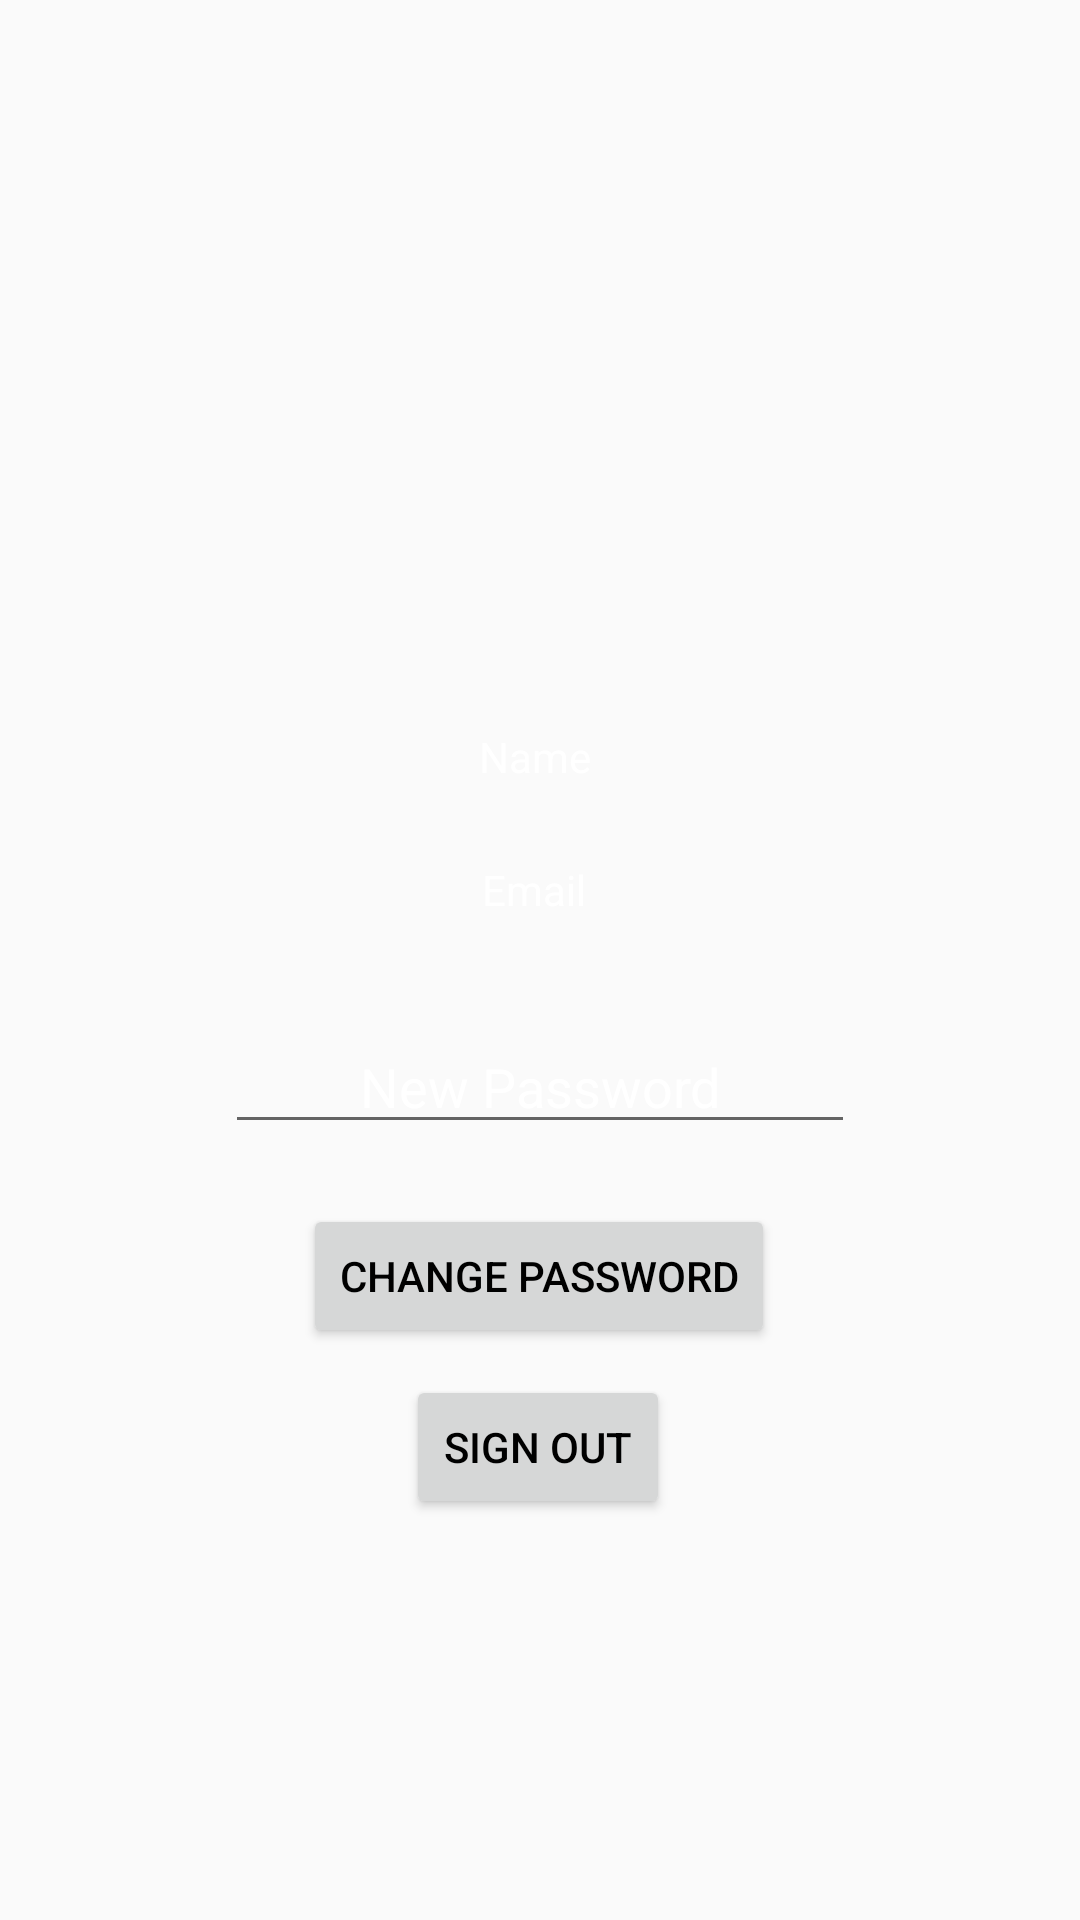

Write the Android layout XML for this screen, with the resource values it uses.
<!-- AndroidManifest.xml: application theme AppTheme -->
<!-- res/layout/fragment_settings.xml -->
<?xml version="1.0" encoding="utf-8"?>
<androidx.constraintlayout.widget.ConstraintLayout xmlns:android="http://schemas.android.com/apk/res/android"
    xmlns:app="http://schemas.android.com/apk/res-auto"
    xmlns:tools="http://schemas.android.com/tools"
    android:id="@+id/frameLayout"
    android:layout_width="match_parent"
    android:layout_height="match_parent"
    tools:context=".fragment_settings">

    

    <Button
        android:id="@+id/signOutButton"
        android:layout_width="wrap_content"
        android:layout_height="wrap_content"
        android:onClick="goToLoginPage"
        android:text="Sign Out"
        android:textColor="#000000"
        app:layout_constraintBottom_toBottomOf="parent"
        app:layout_constraintEnd_toEndOf="parent"
        app:layout_constraintHorizontal_bias="0.498"
        app:layout_constraintStart_toStartOf="parent"
        app:layout_constraintTop_toTopOf="parent"
        app:layout_constraintVertical_bias="0.774" />

    <TextView
        android:id="@+id/username"
        android:layout_width="wrap_content"
        android:layout_height="wrap_content"
        android:text="Name"
        android:textColor="#FFFFFF"
        android:textColorHint="#FFFFFF"
        app:layout_constraintBottom_toBottomOf="parent"
        app:layout_constraintEnd_toEndOf="parent"
        app:layout_constraintHorizontal_bias="0.495"
        app:layout_constraintStart_toStartOf="parent"
        app:layout_constraintTop_toTopOf="parent"
        app:layout_constraintVertical_bias="0.391" />

    <TextView
        android:id="@+id/user_email"
        android:layout_width="wrap_content"
        android:layout_height="wrap_content"
        android:text="Email"
        android:textColor="#FFFFFF"
        app:layout_constraintBottom_toBottomOf="parent"
        app:layout_constraintEnd_toEndOf="parent"
        app:layout_constraintHorizontal_bias="0.494"
        app:layout_constraintStart_toStartOf="parent"
        app:layout_constraintTop_toTopOf="parent"
        app:layout_constraintVertical_bias="0.462" />

    <EditText
        android:id="@+id/new_password"
        android:layout_width="wrap_content"
        android:layout_height="wrap_content"
        android:ems="10"
        android:hint="New Password"
        android:textColorHint="#ffffff"
        android:inputType="textPassword"
        android:textAlignment="center"
        android:textColor="#FFFFFF"
        app:layout_constraintBottom_toBottomOf="parent"
        app:layout_constraintEnd_toEndOf="parent"
        app:layout_constraintStart_toStartOf="parent"
        app:layout_constraintTop_toTopOf="parent"
        app:layout_constraintVertical_bias="0.568" />

    <Button
        android:id="@+id/changePasswordButton"
        android:layout_width="wrap_content"
        android:layout_height="wrap_content"
        android:layout_marginTop="20dp"
        android:text="Change Password"
        android:textColor="#000000"
        app:layout_constraintEnd_toEndOf="parent"
        app:layout_constraintHorizontal_bias="0.498"
        app:layout_constraintStart_toStartOf="parent"
        app:layout_constraintTop_toBottomOf="@+id/new_password" />

    <ImageView
        android:id="@+id/profile_picture"
        android:layout_width="161dp"
        android:layout_height="194dp"
        android:layout_marginTop="16dp"
        android:src="@drawable/ic_account_box_black_24dp"
        app:layout_constraintEnd_toEndOf="parent"
        app:layout_constraintStart_toStartOf="parent"
        app:layout_constraintTop_toTopOf="parent" />

</androidx.constraintlayout.widget.ConstraintLayout>
<!-- resources referenced by this layout -->
<resources>
  <style name="AppTheme" parent="Theme.AppCompat.Light.DarkActionBar">
          
          <item name="colorPrimary">@color/colorPrimary</item>
          <item name="colorPrimaryDark">@color/colorPrimaryDark</item>
          <item name="colorAccent">@color/colorAccent</item>
          <item name="android:textColor">#FFFFFF</item>
  
      </style>
  <!-- not gathered from this repository: default colours our renderer supplied (Android Studio template values) -->
  <color name="colorPrimary">#FF6200EE</color>
  <color name="colorPrimaryDark">#FF3700B3</color>
  <color name="colorAccent">#FF03DAC5</color>
</resources>
